pico-8 play session: mixed d-pad (fixed 12-tick cycle), after a click and taps of 🅾, ❎, 🅾+❎, 🅾 in the second before t = 0

[t = 1 s] mixed d-pad (1.2s cycle ×~1): → ← ↑ ↓ + 🅾/❎ taps, ~1s
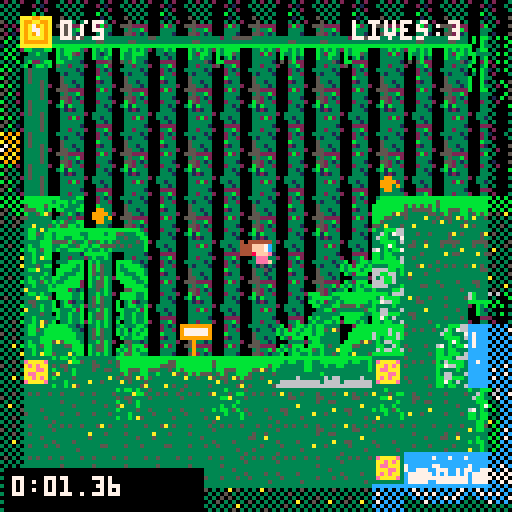
[t = 2 s] mixed d-pad (1.2s cycle ×~1): → ← ↑ ↓ + 🅾/❎ taps, ~2s
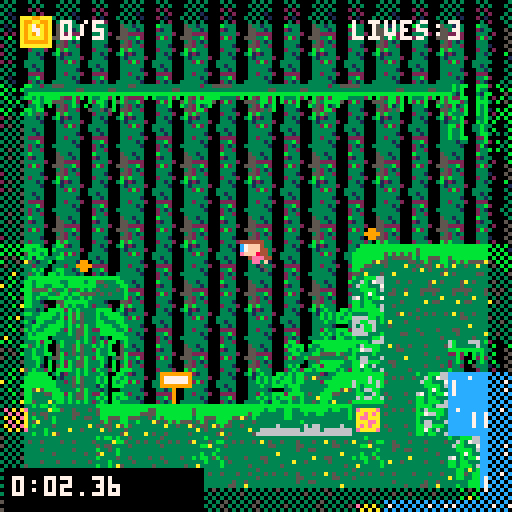
[t = 4 s] mixed d-pad (1.2s cycle ×~3): → ← ↑ ↓ + 🅾/❎ taps, ~4s
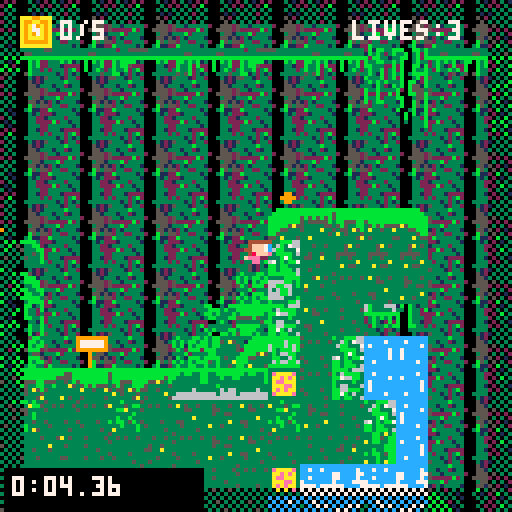
[t = 6 s] mixed d-pad (1.2s cycle ×~5): → ← ↑ ↓ + 🅾/❎ taps, ~6s
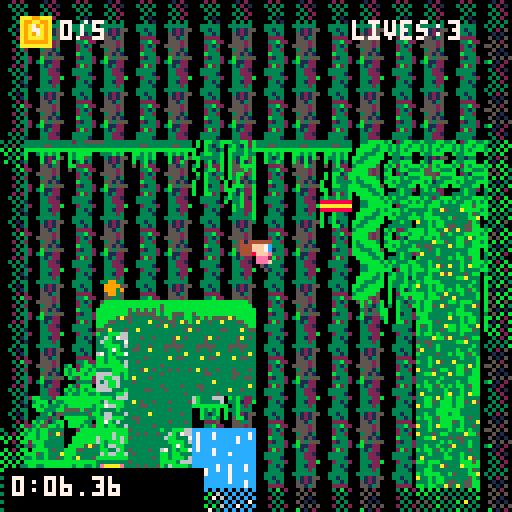
[t = 8 s] mixed d-pad (1.2s cycle ×~6): → ← ↑ ↓ + 🅾/❎ taps, ~8s
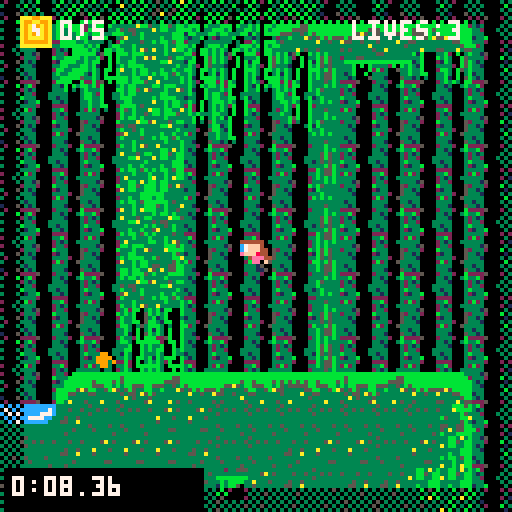

pico-8 cartridge
version 41
__lua__
function _init()

 if not save_data_loaded then
  cartdata("optic_forest_speedruns")
  save_data_loaded=true
 end

 game_state="splash"
 splash_timer=0

 enemies={}
 lasers={}
 coins={}
 particles={}
 spikes={}
 fires={}
 flowers={}
 water={}
 water2={}
 water3={}
 water4={}
 signs={}
sign_message=nil

music(0)

	
	
 player={
  sp=1,
  x=59,
  y=59,
  w=8,
  h=8,
  flp=false,
  dx=0,
  dy=0,
  max_dx=2,
  max_dy=3,
  acc=0.5,
  boost=4,
  anim=0,
  running=false,
  jumping=false,
  falling=false,
  sliding=false,
  landed=false,
  attacking=false,
  attack_timer=0
 }
 
 
cam_x=0
cam_y=0

 gravity=0.3
 friction=0.85

 spawn_x=59
 spawn_y=59

 map_start=0
 map_end=1000

 spawn_level_enemies()
 spawn_level_coins()
 spawn_level_spikes()
 spawn_level_fires()
 spawn_level_flower()
 spawn_level_water()
 spawn_level_signs()
 
 
	sign_message=nil
 total_coins=#coins

 win=false
 game_over=false
 coins_collected=0
 lives=3
 timer_init()

end

--========================
-- stopwatch
--========================
run_start=0
run_time=0
timer_running=false
time_saved=false
best_times={}
save_data_loaded=false
win_page=1

--========================
-- stopwatch
--========================

run_start=0
run_time=0
timer_running=false
time_saved=false
best_times={}
save_data_loaded=false


function timer_init()

 if best_times==nil then

  best_times={
   9999,
   9999,
   9999,
   9999,
   9999
  }

 end

 start_timer()

end

function start_timer()

 run_start=time()
 run_time=0
 timer_running=true
 time_saved=false

end
-->8
function _update()

 if game_state=="splash" then
  splash_timer+=1

  if splash_timer>150 or btnp(❎) then
   game_state="menu"
  end

  return
 end

 if game_state=="menu" then

  if btnp(❎) then
   start_timer()
   game_state="play"
  end

  return
 end

if win then

 if btnp(❎) then
  if win_page==1 then
   win_page=2
  else
   reload()
   _init()
   game_state="play"
  end
 end

 return
end
if game_over then

 if btnp(❎) then
  reload()
  _init()
  game_state="play"
 end

 return
end

 player_update()
 player_animate()
 particle_update()

 enemy_update()
 laser_update()

 coin_update()
 spike_update()
 fire_update()
 flowers_update()

 water_update()
 water2_update()
 water3_update()
 water4_update()

 sign_update()
 timer_update()

 --camera
 cam_x=player.x-64+player.w/2
 cam_y=player.y-64+player.h/2

 if cam_x<map_start then
  cam_x=map_start
 end

 if cam_x>map_end-128 then
  cam_x=map_end-128
 end

 camera(cam_x,cam_y)

end

--========================
-- enemy shoot(e)
--========================
function shoot(e)

 local speed=2

 if player.x<e.x then
  speed=-2
 else
  speed=2
 end
 
 if player.x<e.x then
 e.flp=true
else
 e.flp=false
end

 add(lasers,{
  x=e.x+4,
  y=e.y+4,
  dx=speed,
  spr=20
 })

end
--========================
-- enemy upate
--========================

function enemy_update()

 for e in all(enemies) do

  --distance to player
  local dist=abs(player.x-e.x)

  --only shoot if player is close
  if dist<160 then

   e.timer+=1

   if e.timer>30 then
    shoot(e)
    e.timer=0
    
   end

  else
   --reset timer while player is far away
   e.timer=0
  end

 end

end

--========================
-- laser upate
--========================

function laser_update()


 for l in all(lasers) do

  l.x += l.dx

  -- hit player
  if abs(player.x-l.x)<8
and abs(player.y-l.y)<8 then

 hurt_player()
 del(lasers,l)

end

  -- remove offscreen
  if l.x<0 or l.x>map_end then
   del(lasers,l)
  end

 end

end

--========================
-- sign update
--========================

function sign_update()

 --close message with ❎
 if sign_message then

  if btnp(❎) then
   sign_message=nil
  end

  return
 end

 for s in all(signs) do

  local close_x=abs(player.x-s.x)<12
  local close_y=abs(player.y-s.y)<12

  if close_x and close_y
  and btnp(❎) then
   sign_message=s.message
  end

 end

end
--========================
-- water animation and update
--========================

function add_water(x,y)

 add(water,{
  x=x,
  y=y,
  spr=24,
  timer=0
 })

end


function add_water2(x,y)

 add(water2,{
  x=x,
  y=y,
  spr=21,
  timer=0
 })

end


function add_water3(x,y)

 add(water3,{
  x=x,
  y=y,
  spr=38,
  timer=0
 })

end


function add_water4(x,y)

 add(water4,{
  x=x,
  y=y,
  spr=54,
  timer=0
 })

end
function water_update()

 for w in all(water) do
  w.timer+=1

  if w.timer>8 then
   w.timer=0
   w.spr+=1

   if w.spr>27 then
    w.spr=24
   end
  end
 end

end


function water2_update()

 for w in all(water2) do
  w.timer+=1

  if w.timer>8 then
   w.timer=0
   w.spr+=1

   if w.spr>23 then
    w.spr=21
   end
  end
 end

end


function water3_update()

 for w in all(water3) do
  w.timer+=1

  if w.timer>8 then
   w.timer=0
   w.spr+=1

   if w.spr>40 then
    w.spr=38
   end
  end
 end

end


function water4_update()

 for w in all(water4) do
  w.timer+=1

  if w.timer>8 then
   w.timer=0
   w.spr+=1

   if w.spr>56 then
    w.spr=54
   end
  end
 end

end
--========================
-- coins
--========================

function coin_update()

 for c in all(coins) do

  --animation
  c.timer+=1

  if c.timer>10 then
   c.timer=0

   if c.spr==10 then
    c.spr=11
   else
    c.spr=10
   end
  end

  --collection
  if abs(player.x-c.x)<8
  and abs(player.y-c.y)<8 then

   coins_collected+=1
   sfx(61)
   del(coins,c)

  end

 end

 --only win if the level originally had coins
 if #coins==0
 and total_coins>0 then
  stop_timer()
  save_run_time()
  win_page=1
  win=true
 end

end
--========================
-- fire animation/update
--========================

function fire_update()

 for f in all(fires) do

  f.timer+=1

  if f.timer>6 then

   f.timer=0

   if f.spr==48 then
    f.spr=49
   else
    f.spr=48
   end

  end

 end

end

--========================
-- flower animation/update
--========================

function flowers_update()

 for p in all(flowers) do

  p.timer+=1

  if p.timer>6 then

   p.timer=0

   if p.spr==33 then
    p.spr=34
   else
    p.spr=33
   end

  end

 end

end




--========================
-- spikes
--========================

function spike_update()

 for s in all(spikes) do

  if abs(player.x-s.x)<8
  and abs(player.y-s.y)<8 then

   hurt_player()
   break

  end

 end

end

function particle_update()

 --check both bottom corners of player
 local left_tile=mget(
  flr((player.x+1)/8),
  flr((player.y+8)/8)
 )

 local right_tile=mget(
  flr((player.x+6)/8),
  flr((player.y+8)/8)
 )

 local touching_water=
  left_tile==35
  or left_tile==36
  or right_tile==35
  or right_tile==36

 --splash while walking on water
 if touching_water
 and abs(player.dx)>0.2
 and rnd(1)<0.4 then

  spawn_water_splash()

 end

 --update particles
 for p in all(particles) do

  p.x+=p.dx
  p.y+=p.dy

  p.dy+=0.12
  p.life-=1

  if p.life<=0 then
   del(particles,p)
  end

 end

end

function start_timer()

 run_start=time()
 run_time=0
 timer_running=true
 time_saved=false

end


function timer_update()

 if timer_running then
  run_time=time()-run_start
 end

end


function stop_timer()

 if timer_running then
  run_time=time()-run_start
  timer_running=false
 end

end

function save_run_time()

 if time_saved then
  return
 end

 time_saved=true

 add(best_times,run_time)

 for i=1,#best_times do
  for j=i+1,#best_times do

   if best_times[j]<best_times[i] then

    local temp=best_times[i]
    best_times[i]=best_times[j]
    best_times[j]=temp

   end

  end
 end

 while #best_times>5 do
  deli(best_times,#best_times)
 end

end
-->8
--spawn/variables/functions


enemies={}
lasers={}
coins={}
spikes={}
fires={}
flowers={}
water={}
water2={}
water3={}
water4={}
hurt_player={}



function add_water(x,y)

 add(water,{
  x=x,
  y=y,
  spr=24,
  timer=0
 })

end


function add_water2(x,y)

 add(water2,{
  x=x,
  y=y,
  spr=21,
  timer=0
 })

end

function add_water3(x,y)

 add(water3,{
  x=x,
  y=y,
  spr=38,
  timer=0
 })

end

function add_water4(x,y)

 add(water4,{
  x=x,
  y=y,
  spr=54,
  timer=0
 })

end


function add_fire(x,y)

 add(fires,{
  x=x,
  y=y,
  spr=48,
  timer=0
 })

end


function add_coin(x,y)

 add(coins,{
  x=x,
  y=y,
  spr=10,
  anim=0,
  timer=0
 })

end


function add_spike(x,y)

 add(spikes,{
  x=x,
  y=y,
  w=8,
  h=8,
  spr=32
 })

end

function add_flowers(x,y)

 add(flowers,{
  x=x,
  y=y,
  spr=33,
  timer=0
 })

end

--========================
-- player damage
--========================

function hurt_player()

 lives-=1
 sfx(60) --optional hurt sound

 player.x=spawn_x
 player.y=spawn_y
 player.dx=0
 player.dy=0

 --remove existing lasers
 lasers={}

 if lives<=0 then
  game_over=true
 end

end

--========================
-- MAP OBJECT SPAWNING
--========================

function add_sign(x,y,message)

 add(signs,{
  x=x,
  y=y,
  spr=60,
  message=message
 })

end

function spawn_level_signs()

 for y=0,63 do
  for x=0,127 do

   local tile=mget(x,y)

   if tile==47 then

    add(signs,{
     x=x*8,
     y=y*8,
     spr=47,
     message="welcome to the forest.\nlocate your light remanent \nand avoid the ai buzzers!"
    })

    mset(x,y,0)

   elseif tile==63 then

    add(signs,{
     x=x*8,
     y=y*8,
     spr=63,
     message="welcome to the hideout.\nenojy the visuals."
    })

    mset(x,y,0)

   end

  end
 end

end
function spawn_level_coins()

 for x=0,127 do
  for y=0,63 do

   if mget(x,y)==10 then

    add_coin(x*8,y*8)
    mset(x,y,0)

   end

  end
 end

end



function spawn_level_fires()

 for x=0,127 do
  for y=0,63 do

   if mget(x,y)==48 then

    add_fire(x*8,y*8)
    mset(x,y,0)

   end

  end
 end

end

function spawn_level_flower()

 for x=0,127 do
  for y=0,63 do

   if mget(x,y)==33 then
    add_flowers(x*8,y*8)
    mset(x,y,33)
   end

  end
 end

end

function spawn_level_water()

 for x=0,127 do
  for y=0,63 do

   local tile=mget(x,y)

   if tile==24 then
    add_water(x*8,y*8)
    mset(x,y,0)

   elseif tile==21 then
    add_water2(x*8,y*8)
    mset(x,y,0)

   elseif tile==38 then
    add_water3(x*8,y*8)
    mset(x,y,0)

   elseif tile==54 then
    add_water4(x*8,y*8)
    mset(x,y,0)
   end

  end
 end

end
function spawn_level_spikes()

 for x=0,127 do
  for y=0,63 do

   if mget(x,y)==32 then

    add_spike(x*8,y*8)
    mset(x,y,0)

   end

  end
 end

end
function spawn_level_enemies()

 for x=0,127 do
  for y=0,63 do
   if mget(x,y)==16 then
    spawn_enemy(x*8,y*8)
    mset(x,y,0)
   end
  end
 end

end

--========================
-- ENEMY
--========================

function spawn_enemy(x,y)

 add(enemies,{
  x=x,
  y=y,
  w=8,
  h=8,
  dx=.4,
  dy=0,
  flp=false,
  hp=2,
  state="walk",
  timer=0,
  spr=16,
  anim=0,
  anim_timer=0
 })

end

--========================
-- water splash particles
--========================

function spawn_water_splash()

 for i=1,3 do

  add(particles,{
   x=player.x+4+rnd(6)-3,
   y=player.y+7,
   dx=rnd(1.5)-0.75,
   dy=-rnd(1.5)-0.5,
   life=8+rnd(8),
   col=12
  })

 end

end
-->8
-- player
--========================


function player_update()

 --physics
 player.dy+=gravity
 player.dx*=friction


 --controls
 if btn(⬅️) then

  player.dx-=player.acc
  player.running=true
  player.flp=true

 elseif btn(➡️) then

  player.dx+=player.acc
  player.running=true
  player.flp=false

 end


 --slide
 if player.running
 and not btn(⬅️)
 and not btn(➡️)
 and not player.falling
 and not player.jumping then

  player.running=false
  player.sliding=true

 else

  player.sliding=false

 end



 --jump
 if btnp(❎) and player.landed then

  player.dy-=player.boost
  player.landed=false
  sfx(63)

 end
 



 --vertical collision
 if player.dy>0 then

  player.falling=true
  player.landed=false
  player.jumping=false


  if collide_map(player,"down",0) then

   player.landed=true
   player.falling=false
   player.dy=0
   player.y=flr(player.y/8)*8

  end


 elseif player.dy<0 then

  player.jumping=true


  if collide_map(player,"up",1) then
   player.dy=0
  end

 end



 --horizontal collision
 if player.dx<0 then

  if collide_map(player,"left",1) then
   player.dx=0
  end


 elseif player.dx>0 then

  if collide_map(player,"right",1) then
   player.dx=0
  end

 end



 --stop sliding
 if player.sliding
 and abs(player.dx)<0.2 then

  player.dx=0
  player.sliding=false

 end



 --movement
 player.x+=player.dx
 player.y+=player.dy



 --map limits
 if player.x<map_start then
  player.x=map_start
 end


 if player.x>map_end-player.w then
  player.x=map_end-player.w
 end




 --attack
 if btnp(5) then

  player.attacking=true
  player.attack_timer=6

 end



 if player.attacking then

  player.attack_timer-=1


  if player.attack_timer<=0 then
   player.attacking=false
  end



  local hitx


  if player.flp then
   hitx=player.x-8
  else
   hitx=player.x+8
  end



  for e in all(enemies) do


   if abs(hitx-e.x)<8
   and abs(player.y-e.y)<8 then


    e.hp-=1


    if e.hp<=0 then

     del(enemies,e)
     break

    end

   end


  end


 end

end




function player_animate()


 if player.jumping then

  player.sp=7


 elseif player.falling then

  player.sp=8


 elseif player.sliding then

  player.sp=9


 elseif player.running then


  if time()-player.anim>0.1 then

   player.anim=time()
   player.sp+=1


   if player.sp>6 then
    player.sp=3
   end

  end



 else


  if time()-player.anim>0.3 then

   player.anim=time()
   player.sp+=1


   if player.sp>2 then
    player.sp=1
   end

  end


 end


end
-->8
-- draw
 --========================

function _draw()

 if game_state=="splash" then
  draw_splash()
  return
 end

 if game_state=="menu" then
  draw_main_menu()
  return
 end

 if win then
  draw_win()
  return
 end

 if game_over then
  draw_game_over()
  return
 end

 cls(0)
 --========================
 -- background trees
 --========================

 camera(cam_x*0.3,cam_y*0.2)

 for y=-64,512,16 do
  for x=-64,2048,16 do
   spr(43,x,y,2,2)
  end
 end

 camera(cam_x*0.2,cam_y*0.1)

 for y=-64,512,16 do
  for x=-64,2048,16 do
   spr(44,x,y-8)
   spr(60,x,y)
  end
 end

 --main game camera
 camera(cam_x,cam_y)

 map()
 
 draw_particles()

 draw_coins()
 draw_spikes()
 draw_fires()
 draw_flowers()
 draw_enemies()

 draw_water()
 draw_water2()
 draw_water3()
 draw_water4()

 draw_lasers()
 draw_signs()

 spr(
  player.sp,
  player.x,
  player.y,
  1,
  1,
  player.flp
 )
 
	draw_vignette()
	
 --screen hud
 camera()
spr(10,5,4)

print(
 coins_collected.."/"..total_coins,
 15,
 5,
 7
)

print("lives:"..lives,88,5,7)

 draw_timer()
 draw_sign_message()

end


function draw_win()

 camera()
 cls(0)

 if win_page==1 then
  draw_win_story()
 else
  draw_leaderboard()
 end

end

--========================
-- vignette
--========================

function draw_vignette()

camera()

 fillp(▒)

 rectfill(0,0,127,5,0)
 rectfill(0,122,127,127,0)
 rectfill(0,0,5,127,0)
 rectfill(122,0,127,127,0)

 fillp()

end
--========================
-- draw water
--========================

function draw_water()

 for w in all(water) do
  spr(w.spr,w.x,w.y)
 end

end


function draw_water2()

 for w in all(water2) do
  spr(w.spr,w.x,w.y)
 end

end


function draw_water3()

 for w in all(water3) do
  spr(w.spr,w.x,w.y)
 end

end


function draw_water4()

 for w in all(water4) do
  spr(w.spr,w.x,w.y)
 end

end


--========================
-- draw lanterns
--========================

function draw_coins()

 for c in all(coins) do

  spr(
   c.spr,
   c.x,
   c.y
  )

 end

end


--========================
-- draw signs
--========================

function draw_signs()

 for s in all(signs) do

  spr(s.spr,s.x,s.y)

  if abs(player.x-s.x)<12
  and abs(player.y-s.y)<12
  and not sign_message then

   print("press 'x'",s.x-10,s.y-7,7)

  end

 end

end
function draw_sign_message()

 if not sign_message then
  return
 end

 --screen camera
 camera()

 rectfill(
  5,
  88,
  122,
  122,
  0
 )

 rect(
  5,
  88,
  122,
  122,
  7
 )

 print(
  sign_message,
  10,
  94,
  7
 )

 print(
  "press ❎ to close",
  35,
  114,
  6
 )

end

--========================
-- draw particals
--========================

function draw_particles()

 for p in all(particles) do

  if p.life>6 then
   circfill(p.x,p.y,1,p.col)
  else
   pset(p.x,p.y,p.col)
  end

 end

end
--========================
-- draw spikes
--========================

function draw_spikes()

 for s in all(spikes) do

  spr(
   s.spr,
   s.x,
   s.y
  )

 end

end


--========================
-- draw fire
--========================

function draw_fires()

 for f in all(fires) do

  spr(
   f.spr,
   f.x,
   f.y
  )

 end

end

--========================
-- draw flwoer
--========================

function draw_flowers()

 for p in all(flowers) do

  spr(
   p.spr,
   p.x,
   p.y
  )

 end

end


--========================
-- draw enemies
--========================

function draw_enemies()

 for e in all(enemies) do

  spr(
   e.spr,
   e.x,
   e.y,
   1,
   1,
   e.flp
  )

 end

end


--========================
-- draw lasers
--========================

function draw_lasers()

 for l in all(lasers) do

  spr(
   l.spr,
   l.x,
   l.y
  )

 end

end

--========================
-- main menu
--========================

--========================
-- opticbox productions splash
--========================
function draw_splash()

 camera()
 cls(0)

 --small light particles
 for i=1,12 do
  local x=(i*23+splash_timer) % 128
  local y=(i*37) % 128
  pset(x,y,5)
 end

 --logo reveal
 if splash_timer>20 then
  print("0PTICBOX",48,48,7)
 end

 if splash_timer>45 then
  line(27,59,100,59,10)
  print("productions",42,65,10)
 end

 if splash_timer>90 then
  print("presents",47,87,6)
 end

 --brief white flash before title
 if splash_timer>140 then
  fillp(▒)
  rectfill(0,0,127,127,7)
  fillp()
 end

end

function draw_main_menu()

 camera()

 cls(0)

 print("inner light",42,35,7)

 spr(10,60,52)

 print("press ❎ to start",31,75,6)

end

--========================
-- draw win screen
--========================

function draw_win()

 camera()
 cls(0)

 if win_page==1 then
  draw_win_story()
 else
  draw_leaderboard()
 end

end

--========================
-- draw game over screen
--========================

function draw_game_over()

 camera()
 cls(0)

 print("the darkness returns",24,45,8)
 print("all lives lost",38,62,7)
 print("press ❎ to try again",22,88,6)

end



function draw_timer()

 camera()

 rectfill(1,117,50,127,0)
print(format_time(run_time),3,119,7)

end

function pad_number(n)

 n=flr(n)

 if n<10 then
  return "0"..n
 end

 return n

end


function format_time(seconds)

 local minutes=flr(seconds/60)
 local whole_seconds=flr(seconds)%60
 local hundredths=flr(seconds*100)%100

 return minutes..
 ":"..
 pad_number(whole_seconds)..
 "."..
 pad_number(hundredths)

end
-->8
-- collision
--========================

function collide_map(obj,aim,flag)

 local x=obj.x
 local y=obj.y
 local w=obj.w
 local h=obj.h

 local x1
 local y1
 local x2
 local y2

 if aim=="left" then

  x1=flr((x-1)/8)
  y1=flr(y/8)
  x2=x1
  y2=flr((y+h-1)/8)

 elseif aim=="right" then

  x1=flr((x+w)/8)
  y1=flr(y/8)
  x2=x1
  y2=flr((y+h-1)/8)

 elseif aim=="up" then

  x1=flr(x/8)
  y1=flr((y-1)/8)
  x2=flr((x+w-1)/8)
  y2=y1

 elseif aim=="down" then

  x1=flr(x/8)
  y1=flr((y+h)/8)
  x2=flr((x+w-1)/8)
  y2=y1

 end

 if fget(mget(x1,y1),flag)
 or fget(mget(x1,y2),flag)
 or fget(mget(x2,y1),flag)
 or fget(mget(x2,y2),flag) then
  return true
 end

 return false

end

--========================
-- win story page
--========================
function draw_win_story()

 print("inner light restored",28,28,10)
 print("every lantern has been lit",12,52,7)
 print("the darkness fades away...",14,72,11)
 print("your time: "..format_time(run_time),24,92,7)
 print("press ❎ for best times",18,116,6)

end

--========================
-- leaderboard page
--========================
function draw_leaderboard()

 print("best times",44,10,10)

 for i=1,5 do
  local score=best_times[i]
  local y=24+(i-1)*15

  if score and score<9999 then
   print(i..". "..format_time(score),38,y,7)
  else
   print(i..". --:--.--",38,y,5)
  end
 end

 print("your run: "..format_time(run_time),27,104,11)
 print("press ❎ to run again",20,118,6)

end
__gfx__
00000000004444440044444400444444004444440044444400444444004444444044444400000000aaa99aaa999aa9996b333666bbbbbbbbb33bbb66bbbbbbbb
00000000004f7c7c044f7c7c004fff7c004fff7c004fff7c004fff7c004fff7c444fff7c04444440a99aa99a9aa99aa96b333336b33bbbbb336b3766bbbb6bbb
00700700444f7c7c044f7c7c004fff7c444fff7c404fff7c044fff7c044fff7c444fff7c44f7c7c0a9a79a9a9a9a79a9bbbbbbbbb333b33b36bb33376bbb6b6b
000770000448ffff4448ffff0448fffe0048fffe0448fffe0048fffe0448fffe4448fffe44f7c7c0a9a77a9a9a9779a900b0b0b0b333333333bbbb366b3bbb6b
000770000000ee000000ee000feee0000feee0000feee0000feee00044eee4000000eee0448ff5f0a9a97a9a9a97a9a900b000b0333b3333333b7b333b366bb3
00700700000eeee0000eeee0000ee000000ee000000ee000000ee0000f0ee0000000eeef444eeeefa9aaaa9a9a9999a900b00b0033336366673b3bb73bb336b3
0000000000f0110f00f0110f01105000001500000550100000510000005100000000051000f0eedda999999a9aaaaaa90000005066636666bb3bb33336b66bb6
00000000000100100001001000005000001500000000100000510000051000000000005100000eedaaaaaaaa999999990000000066666666bb3bbb36bbbbbbbb
0000000000000000000000000000000000000000c7cccc7ccccccccccccccccccccccccccccccccccccccccccccccccc66366666bbbbbbbbbbbb3666bbbbbbb6
5500005550000005500000000000000000000000ccc7ccccccc7ccc7cccccc7cccccccc7cc7ccc77cc7cc7ccc7cccc7c6bb333b6bb3bb33bb36bbbb33333bbbb
7077770775077057500770070000000000000000cccccccccccccccc77cccc77cccccccccc7cccc7ccccccccccccccccbbb33bbbb333333bbb766bb36666bb3b
70788707707887077078870700000000888888887cc77cc77ccccccc77cccc7c7cccccc7c77cccc7cc7ccccccccccc770b0b3bb03333333bb3333b3366bb663b
77788777777887777778877700000000aaaaaaaa77777cc7777cc7c77cccc7777cc777cc7cc7ccc77cccccccccccccc70b0bb50033333333b3663336636bb633
7077770700777700007777000000000088888888777777777c7cc7c7777cccc7c777777c7cc77cc77777c7777cccc7770b00b00033333633bb66bbb3666bb633
77777777000000000000000000000000000000007777777c777777777c777c77c7777777777cc777777777777c777c770bb0000036666666bb7b36336666333b
0000000000000000000000000000000000000000777c777c7777777777777777c77777cc7777777777777777777777770500000066666666bb3bb336b3333bb6
000000000000000000000000cccccccccccccccc04000040cccccccccccccccccccccccc66566666000000000031215500023320000000005555555599999999
070007000000000000000000cc77cccccccccc7c04400440c7ccc7ccccccc7ccccccc7cc333666560000000000512150000b3330000000005000004597777779
0760076000000000000000003cc77777cccc777c44444494c7ccc7ccc7ccccccc7cccccc33335666000000000055135000021330000000005440044597777779
0760076000000000000990003cccccccc7777cc34bb44bb4c7ccccccc7cccccccccccc7c66366636000000000055525000033332000000005444444599999999
0760076000009900009999003333c77ccccccc334b0440b4c7ccccccc7cccccccccccc7c6665663500000000055552500002b230000000005bb44bb500090000
076007700009999000999300333333333333333344444444c7ccc7ccc7cccccccccccc7c55666336000000000035513000033330000000005b1441b500090000
7777077000009900000993003333333333333333044004f4ccccc7cccccccccccc7ccccc66655366000000000055151000033310000000005b1441b500090000
77777777000030000000030033333333333333330044e444cccccccccccccccccccccccc663333650000000000b5355500023332000000005555555500090000
8000008009000900011111100000bbbbbbbb0000a088880acccccccccccccccccccccccc665566566665366603b11220000331300000000033333333a1131113
00900000000000080117878000bbbb3bb3bbbb00008aa800cccccc7ccc7ccccccc7ccccc33633336666536660031322000033310000000003dddddd31777777a
0008800980088000011787800bbbb33bb33bbbb00088880accc7cc7ccccccc7ccccccc7c336333bbb56636330033221000333330000000003d6666d337777771
0088880000899800111ffff00bb333bbbb333bb0a0044000ccc7cccccccccc7cc7cccccc36653bb6b66333330033222000331330000000003d7777d311a1311a
08899880089aa98001012000bb33bbbbbbbb33bb000ff000cccccccccccccc7cc7cccccc33333b66b33b33330033322b00033130000000003d6666d300010000
089aa980089aa98000211200b33bbbb00bbbb33b00044000cccccccccccccc7cc7cccccc33336666b63333330033122000022220000000003dddddd300010000
4544454445455544020120203bbbbb0000bbbbb3000ff000c7ccccccccccccccccccc7cc56333555333333360033323000033b20000000003d0d00d3000a0000
545454455454544500100100bbbb00000000bbbb00044000cccccccccccccccccccccccc56666333666666650333333000023130000000003333333300030000
bbbbbbbbbbbbbbbbbbbbbbbbbbbbbbbbbbbbbbbbbbbbbbbb00bbbbbbbbbbbb0033333333000000000000bbbbbbbb000000000000033535303333333300000000
5bbbbbbbbbbbb55bbbbbbbbbbbbbbbbbbbbbbbbbbbbbbbbb0bbbbbbbbbbbbbb03333333300000000000bbbbbbbbbb00000000000035355303335533300000000
5bbbbbbbbbb5555bbbbbbbbbbbbbbb5b5b5b5b5bb5bbbb5bbbbbbbbbbbbbbbbbbbb353330000000000bbbbbbbbbbbb000000000003535330bbbbbbbb00000000
3bb555bb5553353b5bbbbbbbbb55a53b5355555bb555bb3bbbbbbbbbbbbbbbbbbbbbb5330000000000bbbbbbbbbbbb00000000000353553000b0b0b000000000
35b533bb33b333a535b5b555b533333553333355bb335ba5bbbbb5a55a5bbbbb0bbbb53a000000000bbbb5a55a5bbbb0000000000333553000b000b000000000
53553a5b533333333a33533a5533533353333a3355333333bbb5533333355bbb00bbbbb30000000bbbb5533333355bbbb00000000533355000b00b0000000000
3a3533353333333333333333333333a33333333533333333bb533333333335bb0000bbbb000000bbbbb3333333333bbbbb000000035335300000005000000000
3333335a3333a353353333353533333533a33333333a3335553a33355333a35500000bbbbbbbbbbbbb3a33355333a3bbbbbbbbbb035335300000000000000000
33333333333333333333333333333333333333333333333353333333bbbbbbbb0b0b000353333333bb3bbb33333bbb5b3333333b033533503333333300000000
3a353353335333533335a35333533335333533533335a35333535335abbbb3bb030b000b33535335333b33a5333abbbb3333333b033535303335533300000000
33355333335533333333333333333333333333333335333353333333bbbb533bb00b00005333333333bb333333333b53333333bb03333350bbbbbbbb00000000
33333333335335533a33353333533333335335333555553333333333bbb3353bb00b000033333333b3bbbb33b5333bbab33333bb033335300bb0b0b000000000
33333a3333333333353333333333353335533a33353353333333333303bb3333b00b000033333333a33b3bb3333335b35a5b33bb033535300b00b0b000000000
35533333333333a3333333333333333333333333333333a35333353300b3333ab00bb00053333533333b3bb3553355bb33333bb0053335300b00b00000000000
335333333a33533333335533335333533333533333a3553335333333000033330000300035333333bb3bb33a53a355bb33bbbbb0033353500505b00000000000
33333353333333333333333333333333335333333333333333333353000003330000000033333353bb3bbb53b333bbbbbbbbab00033353300000000000000000
bbbbbbbbbbbbbbbbbbbbbbbbbbbbbbbb3335553333335333bbbbb5b5bbbbbb00bb0000bb0b0bb00bb3bb333333bb3a3b3b000bb3053335305533333300000000
bbbbbbbb3bbbbbb33bbbb3bbbbbbbbbb55333335553333355555555555333bb03bbb0b330b0b000bb3bb53a533bb53bbb3b0bb3b035535303333333300000000
3bbbbbb33bb33bbb3bbbbbbb333bbbb3335333333333333335555533335333bbbb3b033bb00b0003b3bb3333a3bb33bbb3b0b3bb03353350bbbbbbbb00000000
5555b5335555b533b535b3b3555b55335333335355353355553555535333353b0bb333bbb00bb00bbbb3333333333bbb0b30bbb0035535300000b0b000000000
3333335b33bb335bb3bb5555335555553335353535355353353353553535333b0003b000bb00300b3bb3333333b33bbb00000000033533500000000000000000
bbbbbb333b33bbbb3b33b3b33333333333353333333533333335333b3333333b033303000b00b00bbbbb3533b3bb35bb0b30bbb0053355300000000000000000
0bbbb33000000000bbbbbb300000000005555550000000000555555000000000b3b003bb3b00b00bb53b333a333b33bbb3b0b3bb035335300000000000000000
0bbb3b300000000003b33b3000000000033333300000000003333330000000003b00bb3bb000b00bb33b3353a33b3abb3b00bb33053335300000000000000000
0b3b3330033b3b30033b3b3000bbbbbb03533330333333330353553000b0b00b0b00b00bbb00bb0bb3bb3b33333b333333333333053333503323355500000000
0b5b5330035b53300b5333300bb33355035333303eaaaae30353353000b0300b0b000b0303b00b0b3333abb5a33353bb3eaaaae3035535303333333300000000
0b5b5330035b53300b333330bb333533035333303aaeaea3035333300030003b0b000b0b0bb00b0b5355333333bba3333aeaeaa303353330bbbbbbbb00000000
0b5353300353533003b33330b3533335035335303aeeaaa3035333300000000b03000b0b0b000b03b3353b33333333b33aaaeea3033333300b0bbbb000000000
0b3b5b30033b5b3003b3b330b3335353033335303aaaeea303533550000000030b00b00b0b00bb0b5a333b3333b33b333aeeaaa3033533300b0bb50000000000
0b355b300b355b3003333330b3333333033335303aeaeaa303533550000000000b00b00b0b00b00bb3333533b3bb35b33aaeaea3053335300b00b00000000000
0b355b300b355b300335333000000000033335303eaaaae303335550000000000b00b00b0b00bbbb333b3333333b333b3eaaaae3035335300bb0000000000000
03353b300b3b3b30033b333000000000033335303333333303355530000000000b0b300b0b000b0bb33b3a533a33333b33333333053333500500000000000000
__gff__
0000000000000000000000000303030300000000000000000000000003030303030000030300000000030000000000000000000303000000000101000000000003030303030303030000030300010300030303000303000000030303030103000101010101010101030003030301030000000001000000000000030300010300
0000000000000000000000000000000000000000000000000000000000000000000000000000000000000000000000000000000000000000000000000000000000000000000000000000000000000000000000000000000000000000000000000000000000000000000000000000000000000000000000000000000000000000
__map__
686c687e4e5e6e4e7e6e5e4e7e6e5e4e69794e5e5e336c6c6c6c6c6c4e5e585e6e7e5e4e770000000000000000000000000000000000000000000000000000000000000000000000000000000000000000007b000000000000000000000000000000000000000000000d0c1c0c1c1d000000000000003b000000000000002b2c
7471740000000000000000000000000058690000693468686868686c0000001000000000000000000000000000000000000000000000000000000000000000000000000000000000000000000000000000005a3b2c3c3b2b003c002c000000000000000000000000000e000000000f000000000000002b000000000000003b2b
74707400000000000000000000000000007700005833685a5b68686c340000000000000000000000000000000000000f1e0d0f1f1e0e0f1f1d0f0e1e1f0d0f1e1f1d0d0e620e0000000000000000000000007a3b2c3c3b2b003c002c000000000000000000000000001e322121011f000000000000003b000000000000003b2c
740a7400000000000000000000000000000000000034687a6b68686c414243444547000000000000000000000000000f0c5800000000000000000000000000000000001e5b0f0000000000000000000000005b3b2c3c3b2b003c002c00000000000000000000000000404142434445000000000000002b000000000000002b3c
74717400000000000000000000210000000000000033795a7b79787978704e6e5878000000000000000000000000000f000000000000000000000000000000000000000f6b1e0000000000000000000000005b3b2c3c3b2b003c002c00000000000000000000000000000000000000000000000000003b000000000000003b2c
45404568210000000000000000464440424700000077586a5a7869776972000000000000000000000000000000000077000000000000000000000000000000000000001e7a1f0000000000000000000000005a3b2c3c3b2b003c002c00000000000000000000000000000000000000000000000000002b000000000000002b3c
50536b616267000000000000000e5455555500000000007a7b7758007772000000000000007362636700000000000000000000333400000000000000000000000000000e7b0f0000000000000000000000006b3b2c3c3b2b003c002c00000000000000000000000000000000000000000000000000003b000000000000003b2c
51537b3370340000000000006c1f5256505100000000007b6b00000000710000000000000033703400000000000000000000331d0d34000000000000000000000000000f6b0e0000000000332134000000007b3b2c3c3b2b003c003b00000000000000000000000000000000000000000000000000002b000000000000002b3c
54567a697169000000000068601e50530c5800000000006b6a000000007200000000000000007400000000000000000000331e0e0f1e340000000000210000000000001f5b0f00000000337b7b7b340000005a3b2c3c3b2b003c003b00000000000000000000000000000000000000000000000000003b000000000000003b2c
50516b4b716c002f00006c6a4a0f560e263600000000007b7a000000007100000000000000007200000000000000000000460d0f1e0f4700000000330d3400000000001e5a1f0000337b7b1f1f1f7b7b34006b3b2c3c3b2b003c003b00000000000000000000000000000000000000000000000000002b000000000000002b3c
50517c7a5140414240431d0d1d75561e362600000000005a5b0000000070000000000000000070636061626700000000000e0c691c791e000000001e1f0d00000000000e6a1e00000f7b0f297c390f7b1f00003b2c3c3b2b003c003b00000000000000000000000000000000000000000000000000003b000000000000003b2c
5e505653537a59597b565051507b51530e3600000000007a7b0000000072000000000000000071337134723400000000001e007900000e0000006c0e2e0e68000000000f7a0e00001f0e1e753e753a1e0f00003b2c3c3b2b003c003b00000000000000000000000000000000000000000000000000002b000000000000002b3c
555153565253525356545651505653546b26000000000069690000000071000000000000000072007000720000000000000e000a00001c0000001d29393a0f000000001e7b0f000021790f397c1f1f792100003b2c3c3b2b003c003b00000000004200000042000000000042000000000000004244474c002100000000003b3c
565656535353535353565653567518151815000000002179790000000070000000000000000074007000720000000000001e000e0000000030000f290c391f000021000e6b0f494a41424242424242424242424242423b2b003c003b00004200000000000000000000000000000000000000002c3b1d0d1d0d00000000002b3c
5352515052515252555250545426232423244b00004a4540414243454445404142470000004644444044724441444700005a421d0d1d0d4143454441404244434241424041434259595959595959595959595959595942424242424200000000000000000000000000210000000064000000002c3b0e36260f00000000001e00
5355565352515654565056565236545342434423245456565252565656565656565b0000006a26365e79727778585b00006a0c0c0e1f0f5959595959565656565959595959595959595959595959595959595959595959595959595900000000640000000000000000640000000000000000002c3b1e26361f00000000000e00
5650535656565656565154545326535153525356565452525254565654525256526b0000007a36260069720077006b00737a00001e0e595959595956565656565959595959595959595959595959595959595959595959595959595900000000000000000064000000000000000000000000002c391f36263a00000000001e00
4850505050505656565656535c3653547e545254562e525656527e52545654546b6b0000005a260a0077720000007b00005a00001f5959565959565656565656595959595959595959595959595959595959595959595959595959592020202020202020202020202020202020202020202020201f0e26363900000000000e00
0077790000000000007758000026545655565456565556525251565454545656546b0000007b36260000720000007a00007800000f5959565959565656565656595959595959595959595959595959595959595959595959595959595a5a5a5a5a5a5a5a5a5a5a5a5a5a5a5a5a5a5a5a5a5a0e1d0f1e36260e00000000000f00
00005800000000000000000000364e5e7e4e485556545652565656565656565656790000005741444345444340006a67007700211e595956595659565656565659595959595959595959595959595959595959595959595959595959595959595959595959595959595959595959595959590f26362636150e000000006c6c2e
007363606700000000000000002600000000004e58777758000000580000775869690000000026360000000000005a000010001f0e595956565656565656565659595959595959595959595959595959595959595959595959595959595959595959595959595959595959595959595959591f36260f0e0e0e00000000686c59
0000337200000000000000000036000000000000000000000000000000000000007900000000362600000000005e00000000490f5959595656565656565656565959595959595959595959595959595959595959595959595959595959595959595959595959595959590f1f1e0d0f1e1f0e3926361e1c0c6900000000685959
00000072636267000000100000260000000000000000000000000000000000000058000000002636000000000000000046451f0e5959595656565656565656565959595959595959595959595959595959595959595959595959595959595959595959595959595959590e0c001c000c001c70362671000077000000006c5959
000a007600713400000000000036000000000000000000000000002100000000000000000000362600000000000000006b5959595959595656565656565656565959595959595959595959595959595959595959595959595959595959595959595959595959595959590f00002125210000702636710000000000006c685959
00000074217100000000000000260000000000000000004a454443424140424344474c000000263600210000000000496a5959595959595656565656565656565959595959595959595959595959595959595959595959595959595959595959595959595959595959590e213533293435217015187121323000003f686c5959
0000404142434400000041000036404142430000000000697700000000000077487541404142434445404245444342415a59595959595656565656565656565659595959595959595959595959595959595959595959595959595959595959595959595959595959595955454041444543417523247c41424542434442405959
000000000000000000000000002669587979000000000058000000000000000000485c780000263600000000000000000e5959595959565656565656565656565959595959595959595959595959595959595959595959595959595959595959595959595959595959595959595559595559597c755959595559595959555959
000000000000000000000000003669004a4042470000000000000000000000000000007700003626000000000000000f1e59595959565656565656565656565659595959595959595959595959595959595959595959595959595959595959595959595959595959595959595959595959595959595959595959595959595959
202040414243440000000000001546595059556b000000000000000000000000000a000000002636000000001000000e1f0d2e5959565656565656565656565659595959595959595959595959595959595959595959595959595959595959594545454545454545454545454545454545454545454545454545454545454545
404155565152564540202020204059595950597b00000021000000000000000000000000210015180000000000001e0f1e1f1e5959565656565656565959595959595959595959595959595959595959595959595959595959595959595959595959595959595959590000000045000000000000000000000000000000000000
55595950595950596b434442415a5955595959754041424445434241404720202020204640424344454341404342404143451e5959595959565659595959595959595959595959595959595959595959595959595959595959595959595959595959595959595959590000000000000000000000000000000000000000000000
5952595952555959595952595059595959525459595959595954595959754041424344755952595959595954565656565656565959595959595959595959595959595959595959595959595959595959595959595959595959595959595959595959595959595959590000000000000000000000000000000000000000000000
